Dataset: crops (GitHub, muhammad-zainal-muttaqin/Anylabel). Classes: ripe, unripe.

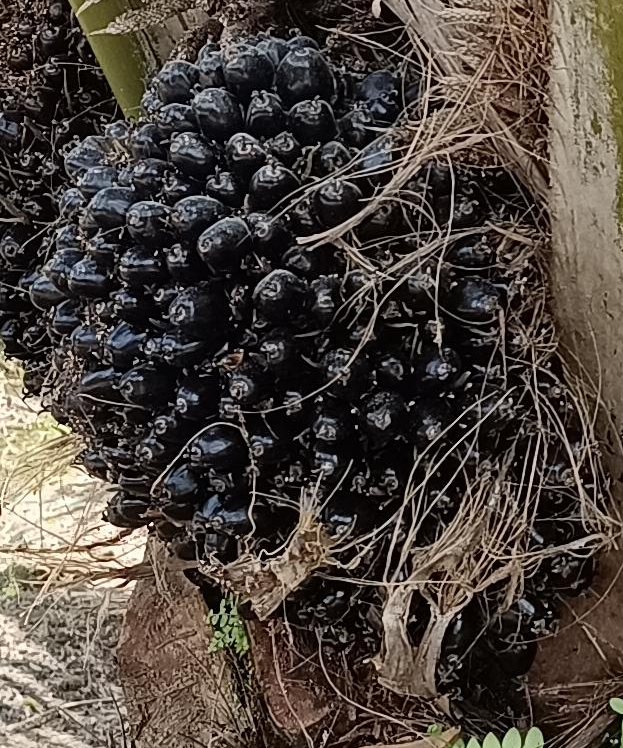
Label: unripe

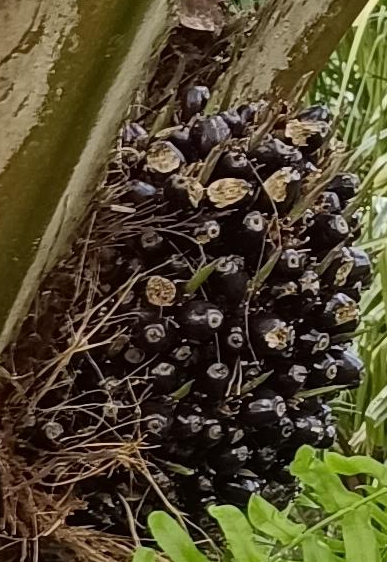
Label: unripe

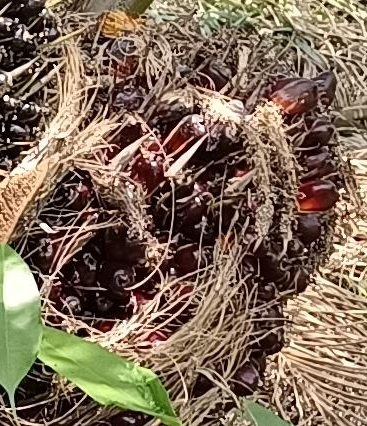
Label: ripe

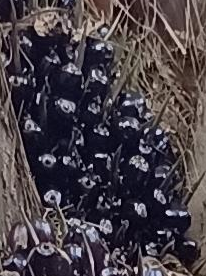
Label: unripe

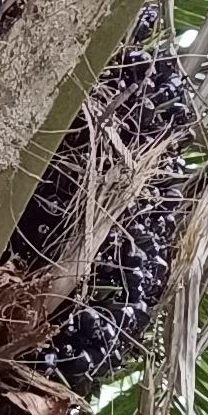
Label: unripe

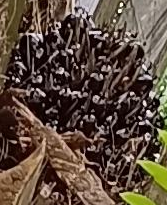
Label: unripe
